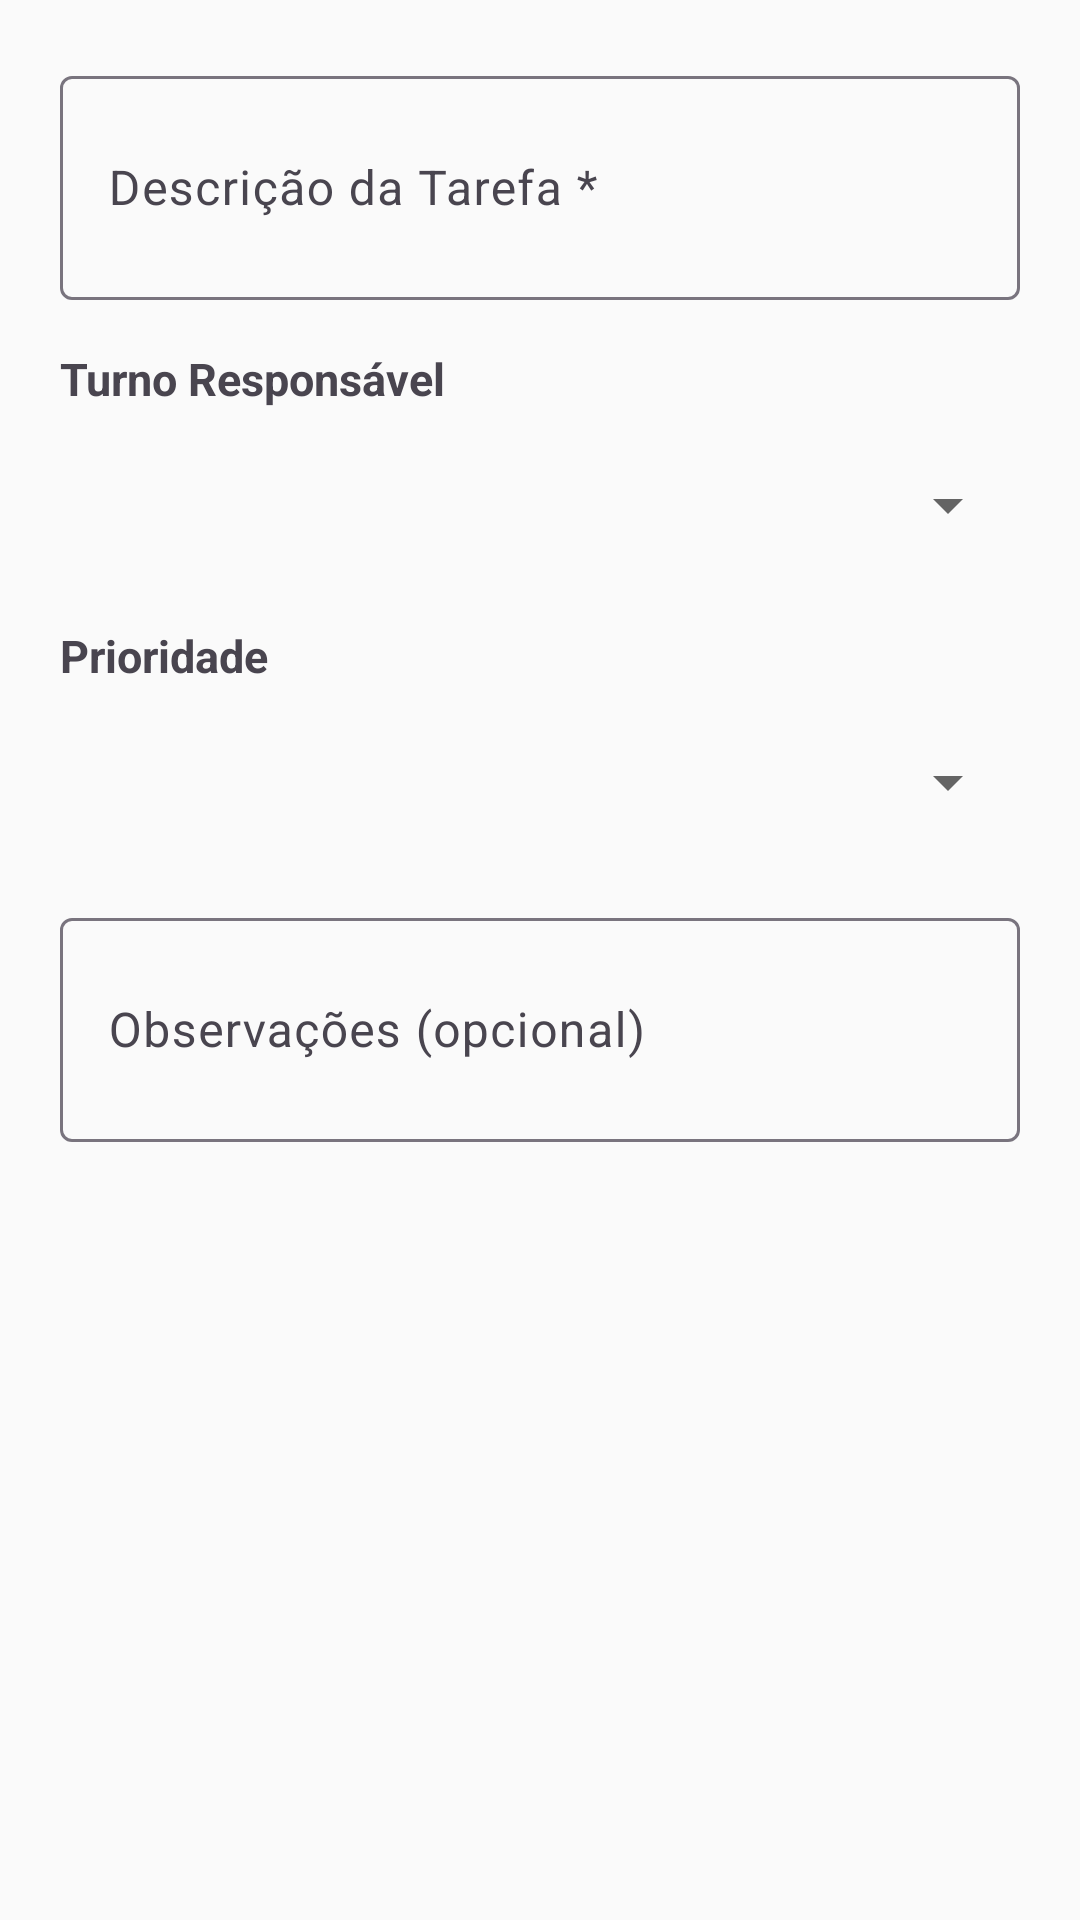

Produce the Android XML layout that renders to this screen, including the resource entries it uses.
<!-- AndroidManifest.xml: application theme Theme.VisualizadorApp -->
<!-- res/layout/dialog_nova_tarefa.xml -->
<?xml version="1.0" encoding="utf-8"?>
<LinearLayout xmlns:android="http://schemas.android.com/apk/res/android"
    android:layout_width="match_parent"
    android:layout_height="wrap_content"
    android:orientation="vertical"
    android:padding="20dp">

    <com.google.android.material.textfield.TextInputLayout
        android:layout_width="match_parent"
        android:layout_height="wrap_content"
        android:hint="Descrição da Tarefa *"
        style="@style/Widget.Material3.TextInputLayout.OutlinedBox">

        <com.google.android.material.textfield.TextInputEditText
            android:id="@+id/editDescricaoTarefa"
            android:layout_width="match_parent"
            android:layout_height="wrap_content"
            android:inputType="textCapSentences|textMultiLine"
            android:minLines="2"
            android:maxLines="4"/>

    </com.google.android.material.textfield.TextInputLayout>

    <TextView
        android:layout_width="wrap_content"
        android:layout_height="wrap_content"
        android:layout_marginTop="16dp"
        android:text="Turno Responsável"
        android:textSize="15sp"
        android:textStyle="bold"/>

    <Spinner
        android:id="@+id/spinnerTurno"
        android:layout_width="match_parent"
        android:layout_height="wrap_content"
        android:layout_marginTop="8dp"
        android:minHeight="48dp"/>

    <TextView
        android:layout_width="wrap_content"
        android:layout_height="wrap_content"
        android:layout_marginTop="16dp"
        android:text="Prioridade"
        android:textSize="15sp"
        android:textStyle="bold"/>

    <Spinner
        android:id="@+id/spinnerPrioridade"
        android:layout_width="match_parent"
        android:layout_height="wrap_content"
        android:layout_marginTop="8dp"
        android:minHeight="48dp"/>

    <com.google.android.material.textfield.TextInputLayout
        android:layout_width="match_parent"
        android:layout_height="wrap_content"
        android:layout_marginTop="16dp"
        android:hint="Observações (opcional)"
        style="@style/Widget.Material3.TextInputLayout.OutlinedBox">

        <com.google.android.material.textfield.TextInputEditText
            android:id="@+id/editObservacao"
            android:layout_width="match_parent"
            android:layout_height="wrap_content"
            android:inputType="textCapSentences|textMultiLine"
            android:minLines="2"
            android:maxLines="4"/>

    </com.google.android.material.textfield.TextInputLayout>

</LinearLayout>
<!-- resources referenced by this layout -->
<resources>
  <style name="Theme.VisualizadorApp" parent="Base.Theme.VisualizadorApp" />
  <style name="Base.Theme.VisualizadorApp" parent="Theme.Material3.DayNight.NoActionBar">
          
          <item name="colorPrimary">@color/primary</item>
          <item name="colorPrimaryDark">@color/primary_dark</item>
          <item name="colorAccent">@color/accent</item>
          
          
          <item name="android:colorBackground">@color/background</item>
          <item name="colorSurface">@color/surface</item>
          
          
          <item name="android:textColorPrimary">@color/text_primary</item>
          <item name="android:textColorSecondary">@color/text_secondary</item>
          <item name="android:textColorHint">@color/text_hint</item>
          
          
          <item name="android:statusBarColor">@color/surface</item>
          <item name="android:windowLightStatusBar" tools:targetApi="m">true</item>
          
          
          <item name="android:navigationBarColor">@color/surface</item>
          <item name="android:windowLightNavigationBar" tools:targetApi="o_mr1">true</item>
          
          
          <item name="materialButtonStyle">@style/Widget.App.Button</item>
          <item name="materialCardViewStyle">@style/Widget.App.CardView</item>
      </style>
  <color name="primary">#FF6200EE</color>
  <color name="primary_dark">#FF3700B3</color>
  <color name="accent">#FF03DAC5</color>
  <color name="background">#FFFAFAFA</color>
  <color name="surface">#FFFFFFFF</color>
  <color name="text_primary">#DE000000</color>
  <color name="text_secondary">#99000000</color>
  <color name="text_hint">#61000000</color>
  <style name="Widget.App.Button" parent="Widget.Material3.Button">
          <item name="cornerRadius">8dp</item>
          <item name="android:textAllCaps">false</item>
      </style>
  <style name="Widget.App.CardView" parent="Widget.Material3.CardView.Elevated">
          <item name="cardCornerRadius">12dp</item>
          <item name="cardElevation">4dp</item>
          <item name="cardBackgroundColor">@color/card_background</item>
      </style>
  <color name="card_background">#FFFFFFFF</color>
</resources>
